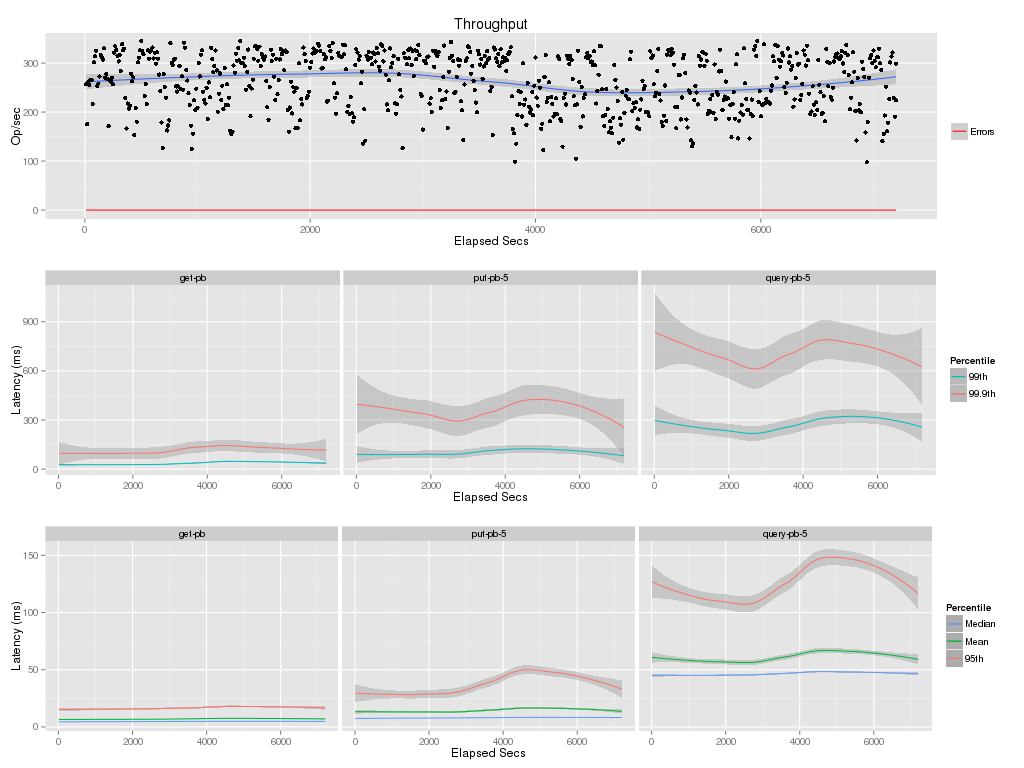

The table this chart was drawn from, first rows:
elapsed, window, total, successful, failed
10, 10, 2565, 2565, 0
20, 10, 1754, 1754, 0
30, 10, 2607, 2607, 0
40, 10, 2547, 2547, 0
50, 10, 2659, 2659, 0
60, 10, 2656, 2656, 0
70, 10, 2164, 2164, 0
80, 10, 3016, 3016, 0
90, 10.0, 3137, 3137, 0
100, 10, 3250, 3250, 0
110, 10, 2530, 2530, 0
120, 10, 2581, 2581, 0
130, 10, 2724, 2724, 0
140, 10, 3170, 3170, 0
150, 10, 3117, 3117, 0
160, 10, 3070, 3070, 0
170, 10, 3301, 3301, 0
180, 10, 2702, 2702, 0
190, 10, 2779, 2779, 0
200, 10, 2677, 2677, 0
210, 10, 1712, 1712, 0
220, 10, 2651, 2651, 0
230, 10, 2624, 2624, 0
240, 10, 2699, 2699, 0
250, 10, 2565, 2565, 0
260, 10, 3214, 3214, 0
270, 10, 3344, 3344, 0
280, 10, 3262, 3262, 0
290, 10, 3148, 3148, 0
300, 10, 3034, 3034, 0
310, 10, 3169, 3169, 0
320, 10, 2839, 2839, 0
330, 9.999, 3389, 3389, 0
340, 10, 3263, 3263, 0
350, 10, 3296, 3296, 0
360, 10, 2284, 2284, 0
370, 10, 1667, 1667, 0
380, 10, 2175, 2175, 0
390, 10, 2067, 2067, 0
400, 10, 2129, 2129, 0
410, 10, 2784, 2784, 0
420, 10, 2626, 2626, 0
430, 10, 2710, 2710, 0
440, 10, 1529, 1529, 0
450, 10, 2084, 2084, 0
460, 10, 1803, 1803, 0
470, 9.999, 3015, 3015, 0
480, 10, 3113, 3113, 0
490, 10, 3263, 3263, 0
500, 10, 3448, 3448, 0
510, 10, 3249, 3249, 0
520, 10, 3180, 3180, 0
530, 10, 2329, 2329, 0
540, 10, 2572, 2572, 0
550, 10, 2162, 2162, 0
560, 10, 3259, 3259, 0
570, 10, 3086, 3086, 0
580, 10, 3233, 3233, 0
590, 10, 3263, 3263, 0
600, 10, 3320, 3320, 0
... 661 more rows
